Run: headless pygame with SDL's dummy video driver; simulated clock (each Clock.tick advances the game by its frame time, no real sleeping); random seed 0; keys injected as events and as key.get_pressed() state; mouse plan: one left click at the window centre at the start of phase 2, then a move to the lower-right quarter at the start of phase 3.
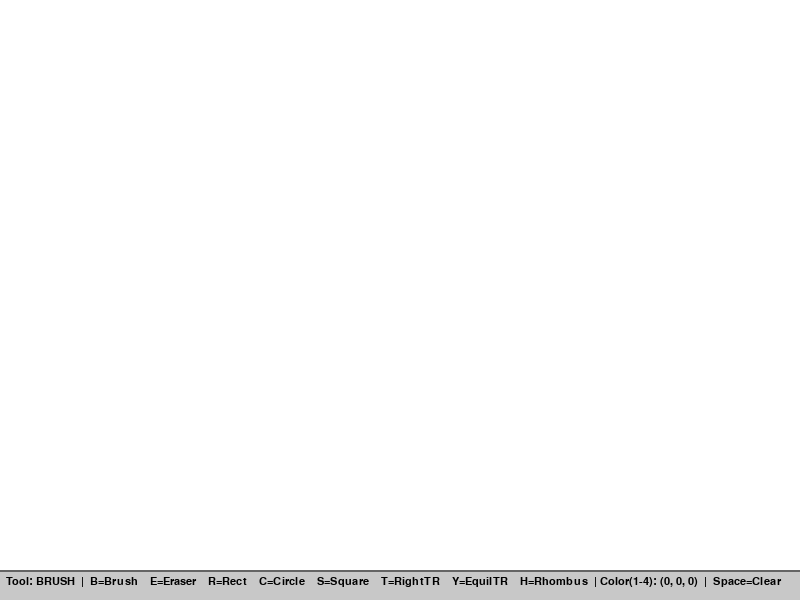
Frame 1 of 4 · flips 1–60 · no input
Frame 2 of 4 · flips 61–180 · clicked the window centre · tapped SPACE, RETURN · held RIGHT (→), D · screen unchanged from frame 1, image omitted
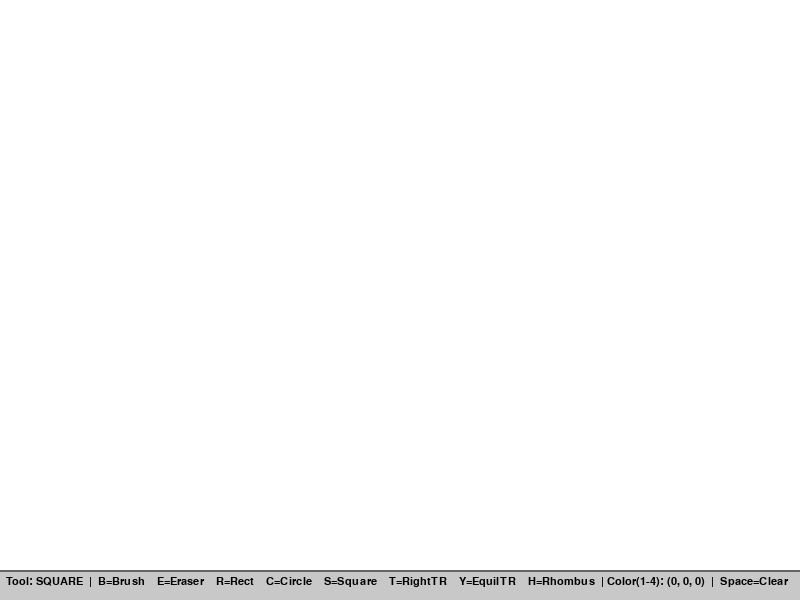
Frame 3 of 4 · flips 181–300 · moved the mouse to the lower-right quarter · held DOWN (↓), S
Frame 4 of 4 · flips 301–420 · held LEFT (←), A, UP (↑), W · screen unchanged from frame 3, image omitted

The pygame program that drew these frames:

#imports
import pygame, math

#initializing
pygame.init()

#scene framework
class SceneBase:
    def __init__(self):
        self.next = self
    
    def ProcessInput(self, events, pressed_keys):
        pass

    def Update(self):
        pass

    def Render(self, screen):
        pass

    def SwitchToScene(self, next_scene):
        self.next = next_scene
    
    def Terminate(self):
        self.SwitchToScene(None)

def run_game(width, height, fps, starting_scene):
    pygame.init()
    screen = pygame.display.set_mode((width, height))
    pygame.display.set_caption("PaintApp")
    clock = pygame.time.Clock()

    active_scene = starting_scene

    while active_scene != None:
        pressed_keys = pygame.key.get_pressed()
        
        #filtering
        filtered_events = []
        for event in pygame.event.get():
            quit_attempt = False
            if event.type == pygame.QUIT:
                quit_attempt = True
            elif event.type == pygame.KEYDOWN:
                alt_pressed = pressed_keys[pygame.K_LALT] or pressed_keys[pygame.K_RALT]
                if event.key == pygame.K_F4 and alt_pressed:
                    quit_attempt = True
            
            if quit_attempt:
                active_scene.Terminate()
            else:
                filtered_events.append(event)
        
        active_scene.ProcessInput(filtered_events, pressed_keys)
        active_scene.Update()
        active_scene.Render(screen)
        
        active_scene = active_scene.next
        
        pygame.display.flip()
        clock.tick(fps)

#main scene
class PaintScene(SceneBase):
    def __init__(self):
        SceneBase.__init__(self)
        self.canvas = pygame.Surface((800, 600))
        
        #white background
        self.canvas.fill((255, 255, 255))
        
        #tools, colors
        self.tool = 'brush'
        self.color = (0, 0, 0)
        self.bg_color = (255, 255, 255)
        self.radius = 5
        
        self.drawing = False
        self.start_pos = None
        self.current_pos = None
        self.last_pos = None
        
        self.font = pygame.font.SysFont(None, 16)
        
        
    def ProcessInput(self, events, pressed_keys):
        for event in events:
            
            #tools and colors selection
            if event.type == pygame.KEYDOWN:
                
                #colors
                if event.key == pygame.K_1: self.color = (0, 0, 0)
                elif event.key == pygame.K_2: self.color = (255, 0, 0)
                elif event.key == pygame.K_3: self.color = (0, 255, 0)
                elif event.key == pygame.K_4: self.color = (0, 0, 255)

                #original tools
                elif event.key == pygame.K_b: self.tool = 'brush'
                elif event.key == pygame.K_e: self.tool = 'eraser'
                elif event.key == pygame.K_r: self.tool = 'rect'
                elif event.key == pygame.K_c: self.tool = 'circle'

                elif event.key == pygame.K_s: self.tool = 'square'
                elif event.key == pygame.K_t: self.tool = 'right_triangle'
                elif event.key == pygame.K_g: self.tool = 'equil_triangle'
                elif event.key == pygame.K_h: self.tool = 'rhombus'

                #clear screen
                elif event.key == pygame.K_SPACE:
                    self.canvas.fill(self.bg_color)

            #mouse events
            elif event.type == pygame.MOUSEBUTTONDOWN:
                if event.button == 1:
                    self.drawing = True
                    self.start_pos = event.pos
                    self.last_pos = event.pos
                    self.current_pos = event.pos

            #finish shape on mouse release
            elif event.type == pygame.MOUSEBUTTONUP:
                if event.button == 1 and self.drawing:
                    self.drawing = False
                    self.current_pos = event.pos
                    self.commit_shape()

            elif event.type == pygame.MOUSEMOTION:
                if self.drawing:
                    self.current_pos = event.pos
                    if self.tool in ['brush', 'eraser']:
                        self.draw_brush()

    def draw_brush(self):
        
        #select color based on tool
        draw_color = self.bg_color if self.tool == 'eraser' else self.color
        
        #draw line from last to current position for smoothness
        pygame.draw.line(self.canvas, draw_color, self.last_pos, self.current_pos, self.radius * 2)
        pygame.draw.circle(self.canvas, draw_color, self.current_pos, self.radius)
        
        self.last_pos = self.current_pos

    def _square_points(self, start, end):
        dx = end[0] - start[0]
        dy = end[1] - start[1]
        
        #pick the shorter side to keep the square proper
        side = min(abs(dx), abs(dy))
        sx = side if dx >= 0 else -side
        sy = side if dy >= 0 else -side
        x0, y0 = start
        return [
            (x0,      y0),
            (x0 + sx, y0),
            (x0 + sx, y0 + sy),
            (x0,      y0 + sy),
        ]

    def _right_triangle_points(self, start, end):

        ax, ay = start
        bx, by = end[0], start[1]
        cx, cy = start[0], end[1]
        return [(ax, ay), (bx, by), (cx, cy)]

    def _equil_triangle_points(self, start, end):
        x0, y0 = start
        x1 = end[0]
        base = abs(x1 - x0)
        if base == 0:
            base = 1
        height = int(base * math.sqrt(3) / 2)
        mid_x = (x0 + x1) // 2
        
        #base on bottom, apex above
        return [
            (x0,   y0 + height),
            (x1,   y0 + height),
            (mid_x, y0),
        ]

    def _rhombus_points(self, start, end):

        cx, cy = start
        half_w = abs(end[0] - start[0])
        half_h = abs(end[1] - start[1])
        if half_w == 0: half_w = 1
        if half_h == 0: half_h = 1
        return [
            (cx, cy - half_h),
            (cx + half_w, cy),
            (cx, cy + half_h),
            (cx - half_w, cy),
        ]


    def commit_shape(self):
        sp, ep = self.start_pos, self.current_pos
        if not (sp and ep):
            return

        if self.tool == 'rect':
            rect = pygame.Rect(sp[0], sp[1], ep[0] - sp[0], ep[1] - sp[1])
            rect.normalize()
            pygame.draw.rect(self.canvas, self.color, rect, self.radius)

        elif self.tool == 'circle':
            dx, dy = ep[0] - sp[0], ep[1] - sp[1]
            rad = int(math.hypot(dx, dy))
            pygame.draw.circle(self.canvas, self.color, sp, rad, self.radius)

        elif self.tool == 'square':
            pts = self._square_points(sp, ep)
            pygame.draw.polygon(self.canvas, self.color, pts, self.radius)

        elif self.tool == 'right_triangle':
            pts = self._right_triangle_points(sp, ep)
            pygame.draw.polygon(self.canvas, self.color, pts, self.radius)

        elif self.tool == 'equil_triangle':
            pts = self._equil_triangle_points(sp, ep)
            pygame.draw.polygon(self.canvas, self.color, pts, self.radius)

        elif self.tool == 'rhombus':
            pts = self._rhombus_points(sp, ep)
            pygame.draw.polygon(self.canvas, self.color, pts, self.radius)

    def _draw_preview(self, surface):
        sp, ep = self.start_pos, self.current_pos
        if not (sp and ep):
            return

        if self.tool == 'rect':
            rect = pygame.Rect(sp[0], sp[1], ep[0] - sp[0], ep[1] - sp[1])
            rect.normalize()
            pygame.draw.rect(surface, self.color, rect, self.radius)

        elif self.tool == 'circle':
            dx, dy = ep[0] - sp[0], ep[1] - sp[1]
            rad = int(math.hypot(dx, dy))
            pygame.draw.circle(surface, self.color, sp, rad, self.radius)

        elif self.tool == 'square':
            pts = self._square_points(sp, ep)
            pygame.draw.polygon(surface, self.color, pts, self.radius)

        elif self.tool == 'right_triangle':
            pts = self._right_triangle_points(sp, ep)
            pygame.draw.polygon(surface, self.color, pts, self.radius)

        elif self.tool == 'equil_triangle':
            pts = self._equil_triangle_points(sp, ep)
            pygame.draw.polygon(surface, self.color, pts, self.radius)

        elif self.tool == 'rhombus':
            pts = self._rhombus_points(sp, ep)
            pygame.draw.polygon(surface, self.color, pts, self.radius)

    def Render(self, screen):
        
        #permanent canvas
        screen.blit(self.canvas, (0, 0))
        
        #live preview while dragging a shape
        if self.drawing and self.current_pos:
            self._draw_preview(screen)
        
        #UI bar at the bottom
        ui_rect = pygame.Rect(0, 570, 800, 30)
        pygame.draw.rect(screen, (200, 200, 200), ui_rect)
        pygame.draw.line(screen, (100, 100, 100), (0, 570), (800, 570), 2)
        
        ui_line = (
            f"Tool: {self.tool.upper()}  "
            f"|  B=Brush    E=Eraser    R=Rect    C=Circle    S=Square    T=RightTR    Y=EquilTR    H=Rhombus  "
            f"| Color(1-4): {self.color}  |  Space=Clear"
        )
        text_surface = self.font.render(ui_line, True, (0, 0, 0))
        screen.blit(text_surface, (6, 576))


#start the game
run_game(800, 600, 60, PaintScene())
